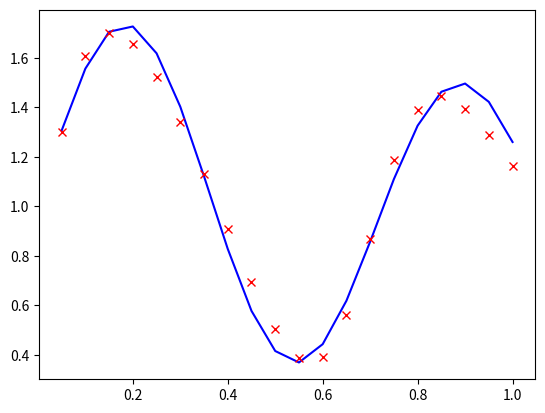

Recreate this plot in Python.
 # IS-Lab2 (LT)
#Intelektualiosios sistemos. Antrojo laboratorinio darbo užduotis.
# Tikslas
#Išmokti savarankiškai suprogramuoti paprasto netiesinio aproksimatoriaus mokymo (parametrų skaičiavimo) algoritmą.
# Užduotys (maks. 8 balai)
#1. Sukurkite daugiasluoksnio perceptrono koeficientams apskaičiuoti skirtą programą. Daugiasluoksnis perceptronas turi atlikti aproksimatoriaus funkciją. Daugiasluoksnio perceptrono struktūra:
#- vienas įėjimas (įėjime paduodamas 20 skaičių vektorius X, su reikšmėmis intervale nuo 0 iki 1, pvz., x = 0.1:1/22:1; ).
#- vienas išėjimas (pvz., išėjime tikimasi tokio norimo atsako, kurį galima būtų apskaičiuoti pagal formulę: y = (1 + 0.6\*sin(2\*pi\*x/0.7)) + 0.3\*sin(2\*pi\*x))/2; - kuriamas neuronų tinklas turėtų "modeliuoti/imituoti šios formulės elgesį" naudodamas visiškai kitokią matematinę išraišką nei ši);
#- vienas paslėptasis sluoksnis su hiperbolinio tangento arba sigmoidinėmis aktyvavimo funkcijomis neuronuose (neuronų skaičius: 4-8);
#- tiesine aktyvavimo funkcija išėjimo neurone;
# mokymo algoritmas - Backpropagation (atgalinio sklidimo).
# Papildoma užduotis (papildomi 2 balai)
#Išspręskite paviršiaus aproksimavimo uždavinį, kai tinklas turi du įėjimus ir vieną išėjimą.
# Rekomenduojama literatūra
#- Neural Networks and Learning Machines (3rd Edition), <...> psl., <...> lentelė



#       ->X-\
#     /-> X-\
#    / -> X-\
#I  | ->  X -> O
#    \ -> X-/
#     \-> X-/
#       ->X-/

import math
import random
import matplotlib.pyplot as plt

def activation(x):
    return 1 / (1 + math.exp(-x))

def activation_derivative(x):
    return x * (1 - x)

def desired_value(x):
    return (1 + 0.6*math.sin(2*math.pi*x/0.7)) + (0.3*math.sin(2*math.pi*x))/2

x = [0.05, 0.1, 0.15, 0.2, 0.25, 0.3, 0.35, 0.4, 0.45, 0.5, 0.55, 0.6, 0.65, 0.7, 0.75, 0.8, 0.85, 0.9, 0.95, 1.0]
d = list(map(desired_value, x))

w11 = random.uniform(0, 1)
b11 = random.uniform(0, 1)
w21 = random.uniform(0, 1)
b21 = random.uniform(0, 1)
w31 = random.uniform(0, 1)
b31 = random.uniform(0, 1)
w41 = random.uniform(0, 1)
b41 = random.uniform(0, 1)
w51 = random.uniform(0, 1)
b51 = random.uniform(0, 1)
w61 = random.uniform(0, 1)
b61 = random.uniform(0, 1)

w12 = random.uniform(0, 1)
w22 = random.uniform(0, 1)
w32 = random.uniform(0, 1)
w42 = random.uniform(0, 1)
w52 = random.uniform(0, 1)
w62 = random.uniform(0, 1)
b12 = random.uniform(0, 1)
print("Starting Weights:")
print(f"w11: {w11}, w21: {w21}, w31: {w31}, w41: {w41}, w51: {w51}, w61: {w61}")
print(f"b11: {b11}, b21: {b21}, b31: {b31}, b41: {b41}, b51: {b51}, b61: {b61}")
print(f"w12: {w12}, w22: {w22}, w32: {w32}, w42: {w42}, w52: {w52}, w62: {w62}")
print(f"b12: {b12}")
n = 0.5

for i in range(10000):
    for j in range(len(x)):
        v11 = x[j] * w11 + b11
        y11 = activation(v11)
        v21 = x[j] * w21 + b21
        y21 = activation(v21)
        v31 = x[j] * w31 + b31
        y31 = activation(v31)
        v41 = x[j] * w41 + b41
        y41 = activation(v41)
        v51 = x[j] * w51 + b51
        y51 = activation(v51)
        v61 = x[j] * w61 + b61
        y61 = activation(v61)

        v12 = y11*w12 + y21*w22 + y31*w32 + y41*w42 + y51*w52 + y61*w62 + b12
        y12 = v12

        e = d[j] - y12

        delta_out = e
        delta_hidden1 = activation_derivative(y11) * (w12*delta_out)
        delta_hidden2 = activation_derivative(y21) * (w22*delta_out)
        delta_hidden3 = activation_derivative(y31) * (w32*delta_out)
        delta_hidden4 = activation_derivative(y41) * (w42*delta_out)
        delta_hidden5 = activation_derivative(y51) * (w52*delta_out)
        delta_hidden6 = activation_derivative(y61) * (w62*delta_out)

        w12 = w12 + n * delta_out * y11
        w22 = w22 + n * delta_out * y21
        w32 = w32 + n * delta_out * y31
        w42 = w42 + n * delta_out * y41
        w52 = w52 + n * delta_out * y51
        w62 = w62 + n * delta_out * y61
        b12 = b12 + n * delta_out

        w11 = w11 + n*delta_hidden1 * x[j]
        b11 = b11 + n*delta_hidden1
        w21 = w21 + n*delta_hidden2 * x[j]
        b21 = b21 + n*delta_hidden2
        w31 = w31 + n*delta_hidden3 * x[j]
        b31 = b31 + n*delta_hidden3
        w41 = w41 + n*delta_hidden4 * x[j]
        b41 = b41 + n*delta_hidden4
        w51 = w51 + n*delta_hidden5 * x[j]
        b51 = b51 + n*delta_hidden5
        w61 = w61 + n*delta_hidden6 * x[j]
        b61 = b61 + n*delta_hidden6
output_values = []
for j in range(len(x)):
    v11 = x[j] * w11 + b11
    y11 = activation(v11)
    v21 = x[j] * w21 + b21
    y21 = activation(v21)
    v31 = x[j] * w31 + b31
    y31 = activation(v31)
    v41 = x[j] * w41 + b41
    y41 = activation(v41)
    v51 = x[j] * w51 + b51
    y51 = activation(v51)
    v61 = x[j] * w61 + b61
    y61 = activation(v61)
    v12 = y11*w12 + y21*w22 + y31*w32 + y41*w42 + y51*w52 + y61*w62+ b12
    output_values.append(v12)
print("Final Weights:")
print(f"w11: {w11}, w21: {w21}, w31: {w31}, w41: {w41}, w51: {w51}, w61: {w61}")
print(f"b11: {b11}, b21: {b21}, b31: {b31}, b41: {b41}, b51: {b51}, b61: {b61}")
print(f"w12: {w12}, w22: {w22}, w32: {w32}, w42: {w42}, w52: {w52}, w62: {w62}")
print(f"b12: {b12}")

plt.plot(x, d, 'b')
plt.plot(x, output_values, 'rx')
plt.show()
